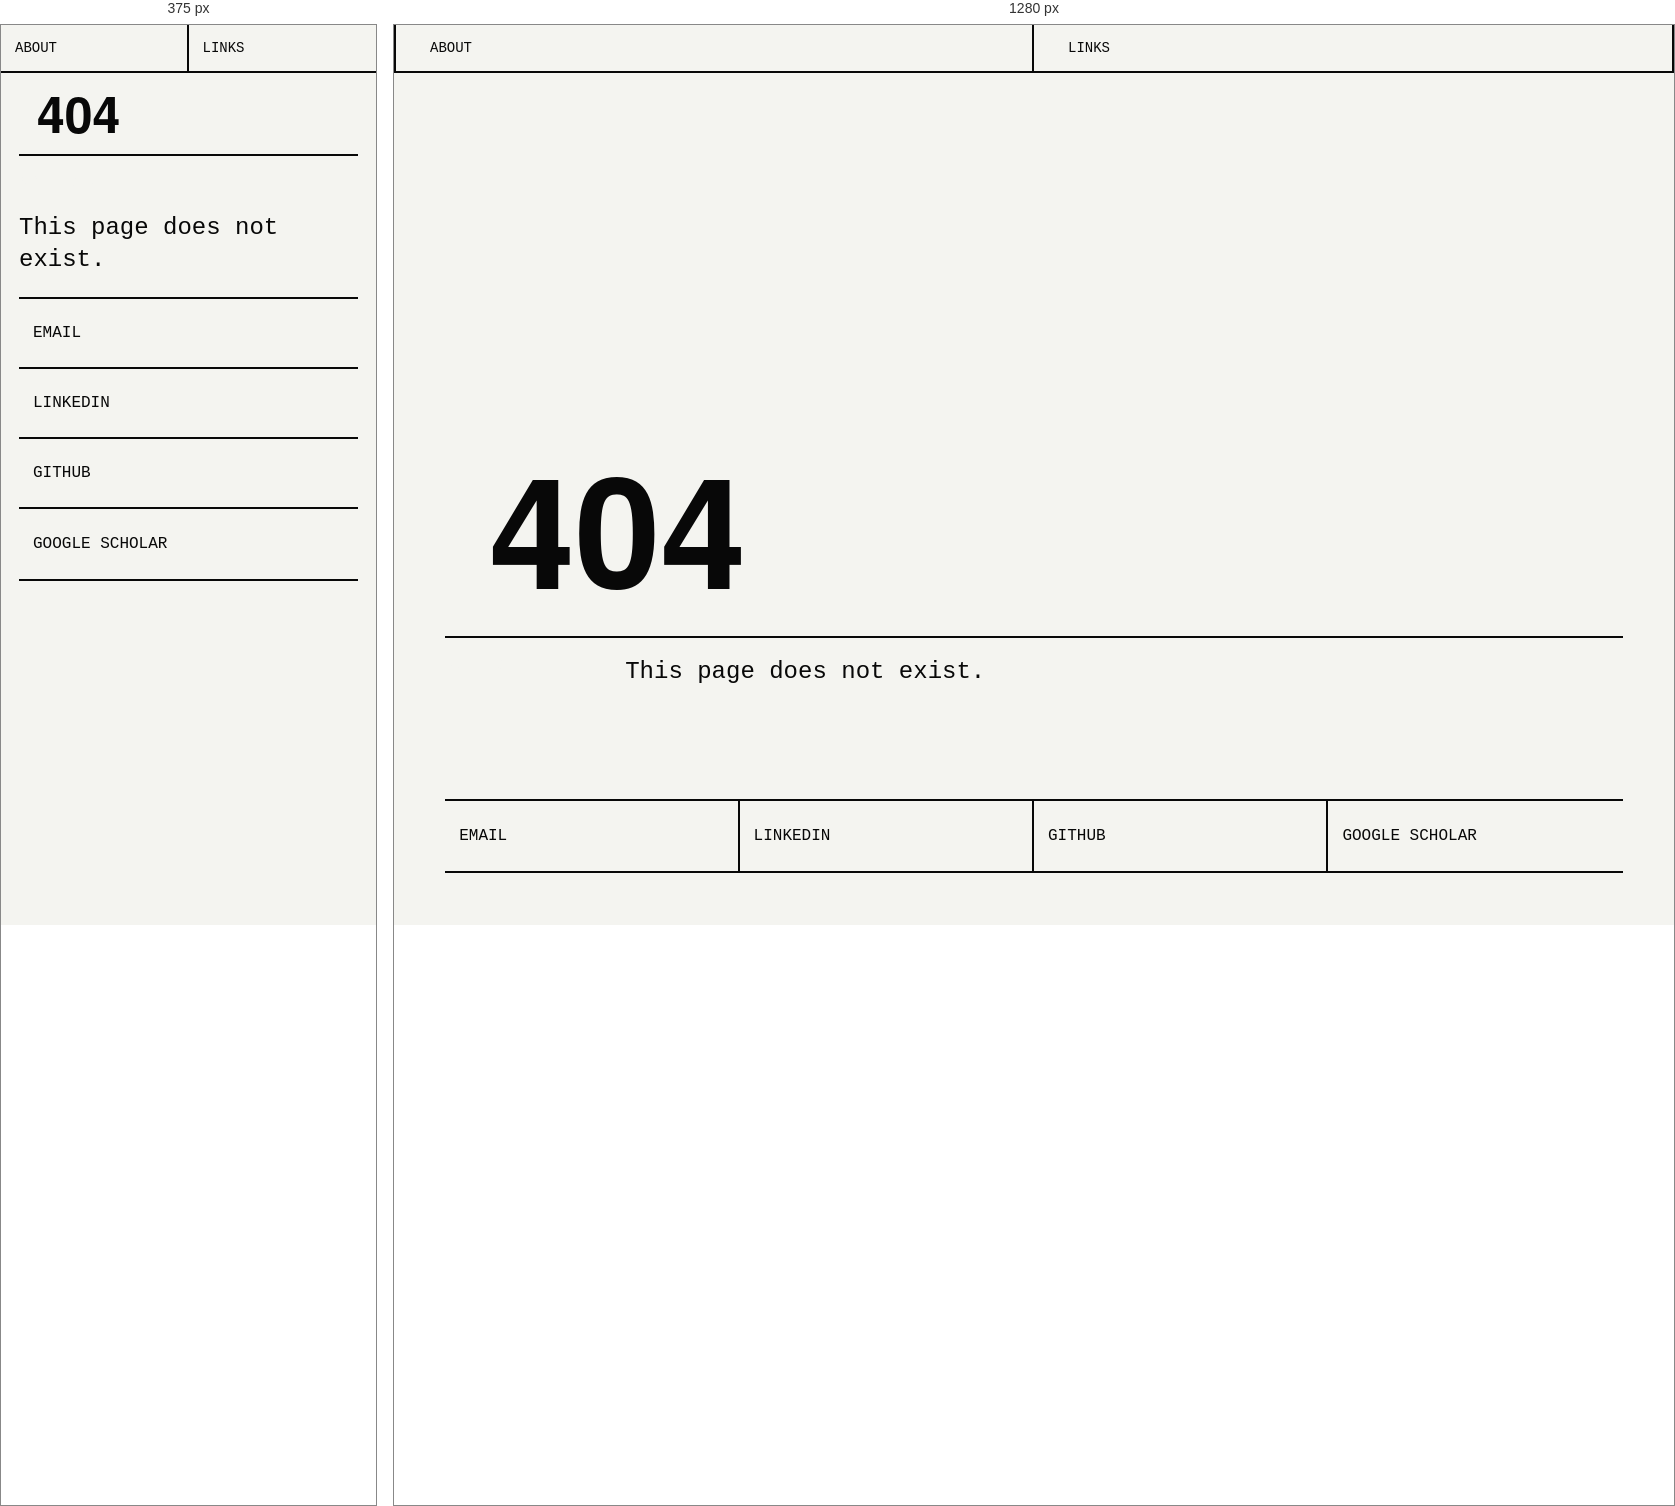
Rendered at 375 px and 1280 px, left to right.

<!-- file: 404.html -->
<!doctype html>
<html lang="en">
  <head>
    <meta charset="utf-8" />
    <meta name="viewport" content="width=device-width, initial-scale=1" />
    <title>Not Found - Dominique Garmier</title>
    <link rel="icon" href="/favicon.svg" type="image/svg+xml" />
    <script src="/color-generator.js"></script>
    <script src="/scheme.js"></script>
    <link rel="stylesheet" href="style.css" />
    <script type="module" src="effects.js"></script>
  </head>
  <body>
    <header class="site-header">
      <nav aria-label="Main navigation">
        <a href="./">About</a>
        <a href="links.html">Links</a>
      </nav>
    </header>

    <main class="page not-found">
      <section class="masthead" aria-labelledby="not-found">
        <h1 id="not-found">404</h1>
      </section>

      <section class="text" aria-labelledby="not-found-text">
        <h2 id="not-found-text">Not Found</h2>
        <div class="copy">
          <p>This page does not exist.</p>
        </div>
      </section>

      <nav class="socials" aria-label="Profile links">
        <a href="mailto:dgarmier@ethz.ch">Email</a>
        <a href="https://www.linkedin.com/in/dominique-garmier/">LinkedIn</a>
        <a href="https://github.com/dominiquegarmier">GitHub</a>
        <a
          href="https://scholar.google.com/citations?user=o8lbZboAAAAJ&amp;hl=en"
          >Google Scholar</a
        >
      </nav>
    </main>
  </body>
</html>


/* @media block from style.css */
@media (max-width: 700px) {
  .about,
  .page {
    min-height: auto;
    grid-template-rows: auto;
  }

  .masthead,
  .text,
  .socials {
    grid-row: auto;
  }

  .site-header nav {
    border-left: 0;
    border-right: 0;
  }

  h1 {
    font-size: 50px;
  }

  .text {
    grid-template-columns: 1fr;
  }

  .socials {
    grid-template-columns: 1fr;
  }

  .socials a {
    border-right: 0;
    border-bottom: 2px solid #080808;
  }

  .socials a:last-child {
    border-bottom: 0;
  }

  .snake-top {
    grid-template-columns: 1fr;
    justify-items: start;
    gap: 18px;
  }

  .snake-title {
    grid-column: auto;
    justify-self: center;
    max-width: 100%;
  }
}